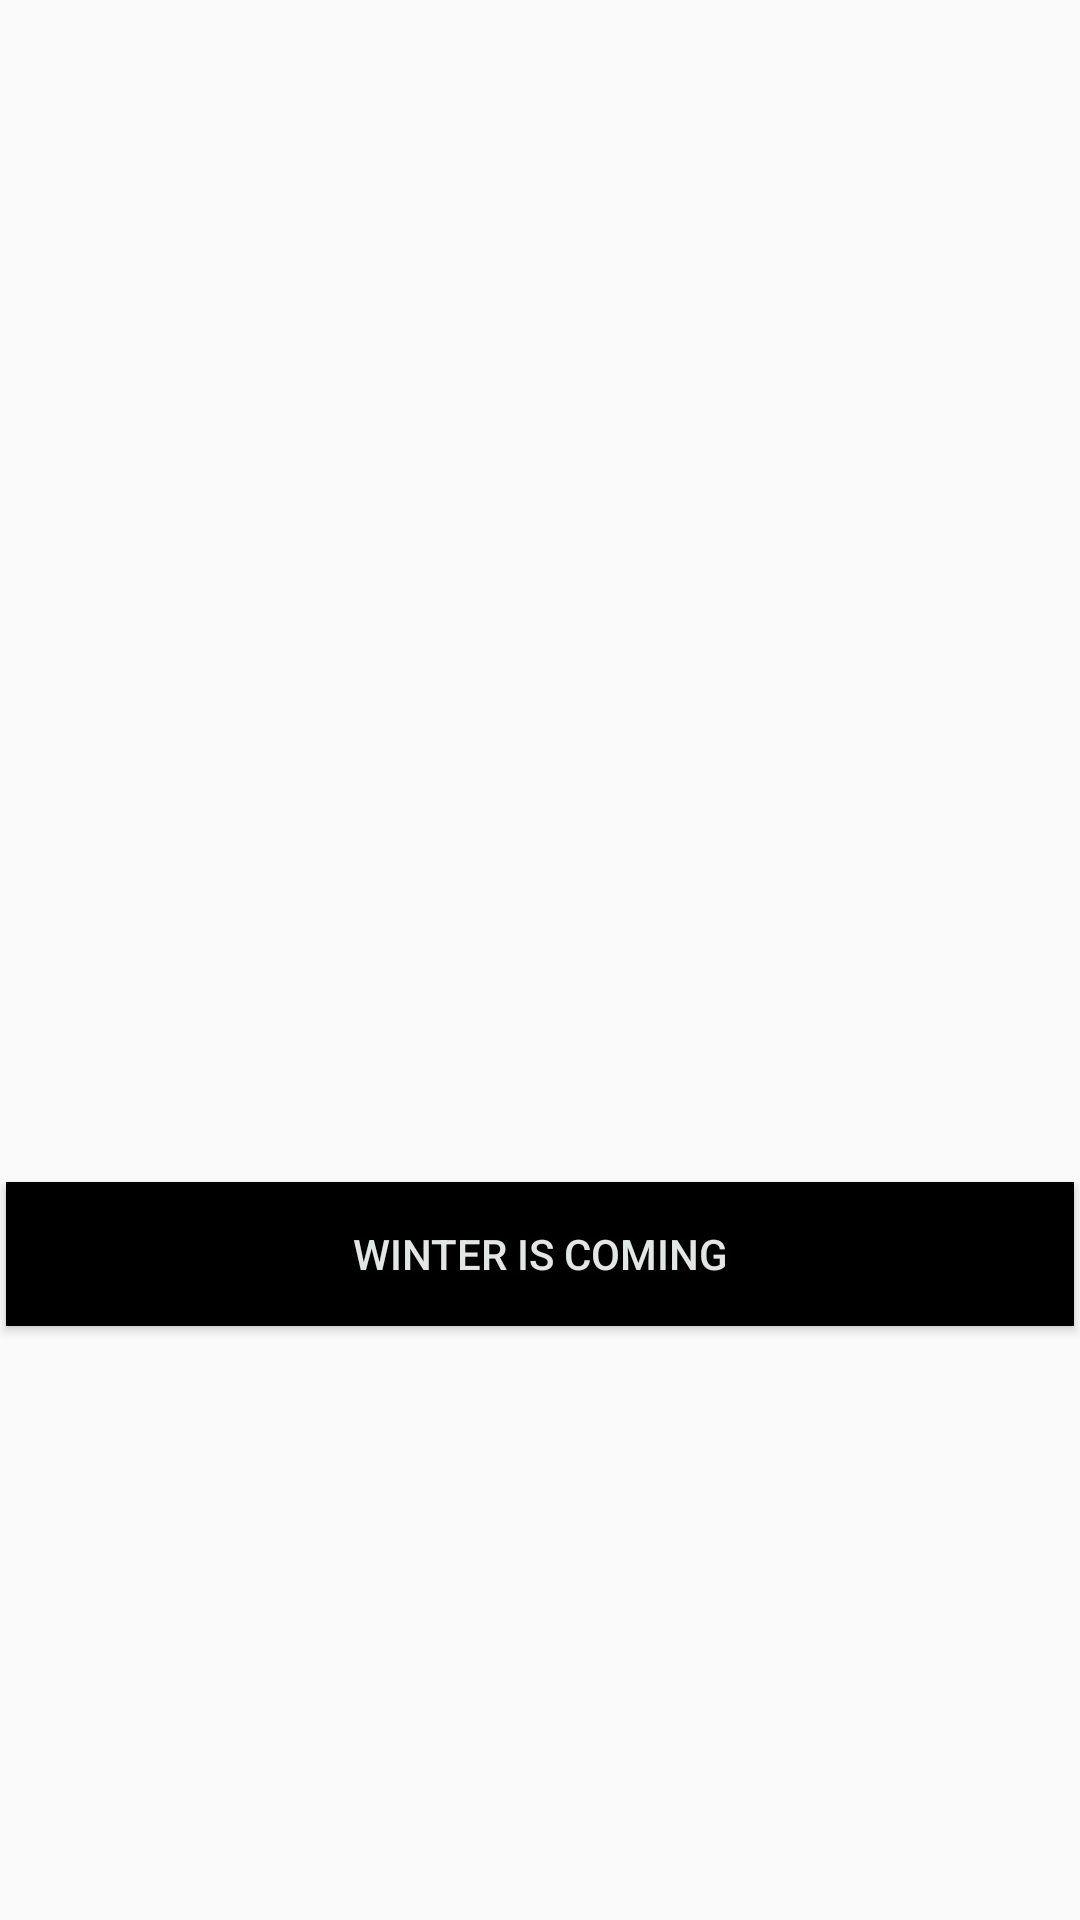

Android layout source for this screen:
<!-- AndroidManifest.xml: application theme Base.Theme.AppCompat.Light.DarkActionBar -->
<!-- res/layout/activity_main.xml -->
<?xml version="1.0" encoding="utf-8"?>
<android.support.constraint.ConstraintLayout
        xmlns:android="http://schemas.android.com/apk/res/android"
        xmlns:app="http://schemas.android.com/apk/res-auto"
        xmlns:tools="http://schemas.android.com/tools"
        android:id="@+id/main"
        android:layout_width="match_parent"
        android:layout_height="match_parent"
        tools:context=".MainActivity"
        android:layout_margin="2sp"

>
    <ImageView
            android:layout_width="wrap_content"
            android:layout_height="wrap_content"
            app:srcCompat="@drawable/got_main_screen"
            android:id="@+id/main_image"
            app:layout_constraintLeft_toLeftOf="parent"
            app:layout_constraintRight_toRightOf="parent"
            app:layout_constraintTop_toTopOf="parent"
            app:layout_constraintBottom_toTopOf="@+id/main_button"


    />
    <Button
            android:text="WINTER IS COMING"
            android:textColor="#E1E7E4"
            android:layout_width="0dp"
            android:id="@+id/main_button"
            android:background="#000000"
            android:padding="5sp"
            android:layout_margin="2sp"
            app:layout_constraintLeft_toLeftOf="parent"
            app:layout_constraintRight_toRightOf="parent"
            app:layout_constraintTop_toBottomOf="@+id/main_image"
            app:layout_constraintBottom_toBottomOf="parent"
            android:onClick="onClickedWinterIsComing"
            android:layout_height="wrap_content"
    />
</android.support.constraint.ConstraintLayout>
<!-- resources referenced by this layout -->
<resources>

</resources>
